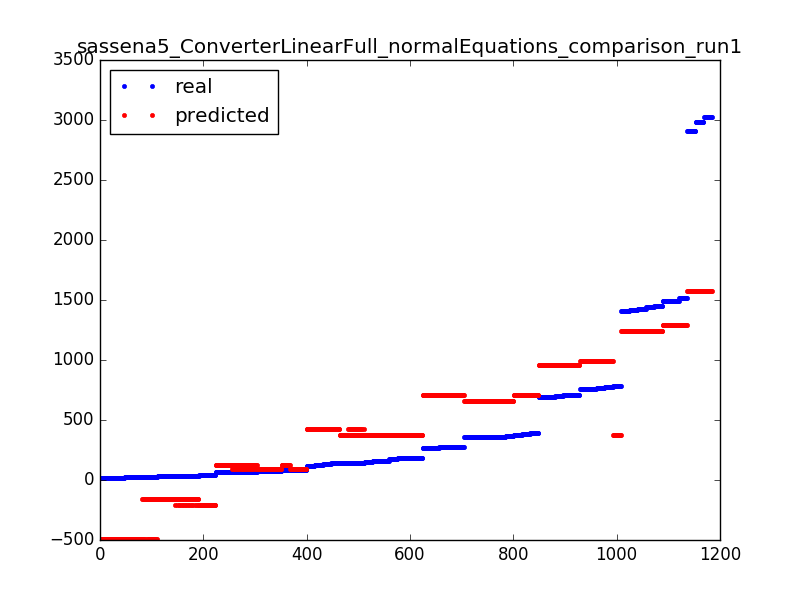

Values plotted in this chart, from the file beside it:
186, 377.1067704003387
181, 377.1
184, 377.1
176, 377.1
183, 377.1
380, 707.4
391, 707.4
375, 707.4
25, -487.6
19, -487.6
19, -487.6
24, -487.6
24, -487.6
19, -487.6
34, -157.3
35, -157.3
35, -157.3
33, -157.3
25, -157.3
691, 959.4
711, 959.4
695, 959.4
705, 959.4
696, 959.4
1490, 1290
1495, 1290
1514, 1290
73, 94.66
86, 94.66
75, 94.66
75, 94.66
70, 94.66
83, 94.66
134, 424.9
125, 424.9
120, 424.9
139, 424.9
145, 424.9
363, 658.8
359, 658.8
362, 658.8
356, 658.8
356, 658.8
361, 658.8
764, 989.1
757, 989.1
757, 989.1
777, 989.1
38, -205.9
35, -205.9
39, -205.9
70, 124.4
70, 124.4
65, 124.4
68, 124.4
80, 124.4
1418, 1241
1438, 1241
1408, 1241
1453, 1241
1423, 1241
... 1,124 more rows
